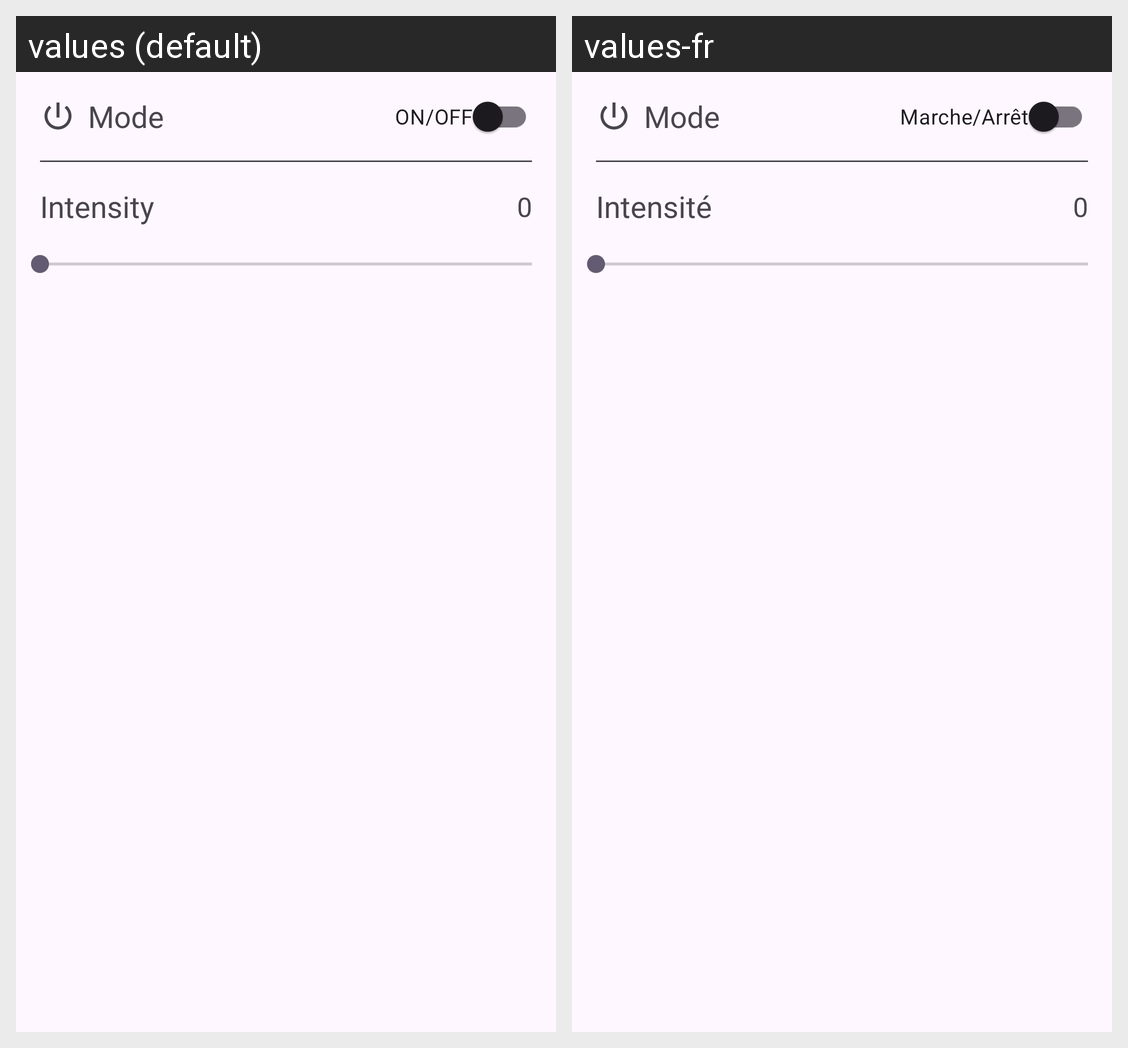

Translations of the strings shown on this Android screen, per locale in the grid:
Android screen res/layout/fragment_light.xml rendered under 2 locales, left to right: values (default), values-fr. Device: Nexus 5 (rendered at 1080×1920; each locale shown at half size, 540×960, under a caption strip naming it); theme Theme.ModuloTech.
Strings drawn on this screen, with the default value and each locale's value (text and hints the layout hard-codes, and strings that could not be matched under every locale, appear in the picture but are not listed):

mode
  values: Mode
  values-fr: Mode

on_off
  values: ON/OFF
  values-fr: Marche/Arrêt

intensity
  values: Intensity
  values-fr: Intensité

zero
  values: 0
  values-fr: 0  [not translated; the default value is used]
